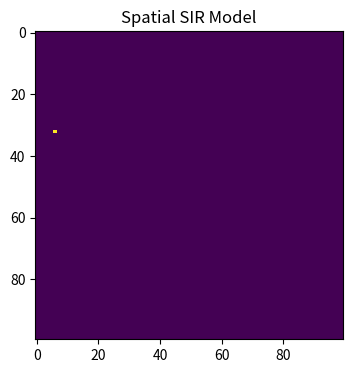

Python code for this plot:
import numpy as np  # Import the numpy library for numerical operations
import matplotlib.pyplot as plt  # Import matplotlib for plotting

pop = np.zeros((100, 100))  # Initialize a 100x100 grid with all elements set to 0
outbreak = np.random.choice(range(100), 2)  # Randomly select a starting point for the outbreak
pop[outbreak[0], outbreak[1]] = 1  # Set the outbreak point as infected (state = 1)

loop_time = 100  # Define the number of iterations for the simulation
beta = 0.3  # Infection rate
gamma = 0.05  # Recovery rate
Inf = 0  # Initialize the count of infected individuals
Sus = 100 * 100  # Initialize the count of susceptible individuals
prop = 500  # Number of immune individuals to introduce

# for n in range(prop):  # Uncomment to introduce immune individuals
#     x = np.random.randint(0, 100)  # Randomly select x-coordinate
#     y = np.random.randint(0, 100)  # Randomly select y-coordinate
#     pop[x, y] = -1  # Set the cell as immune (state = -1)

def infect(x, y):  # Define the infection process for a given cell
    global Inf, Sus  # Use global variables for infected and susceptible counts
    draw()  # Update the visualization
    if (x < 0 or y < 0 or x >= 100 or y >= 100):  # Check if the cell is out of bounds
        return()  # Exit the function if out of bounds
    else:
        if pop[x, y] == 0:  # If the cell is susceptible
            count = 0  # Initialize the count of infected neighbors
            for i in (1, -1):  # Iterate over neighboring cells in x-direction
                for j in (1, -1):  # Iterate over neighboring cells in y-direction
                    if 0 <= x + i <= 99 and 0 <= y + j <= 99:  # Check if neighbor is within bounds
                        if pop[x + i, y + j] == 1:  # Check if neighbor is infected
                            count += 1  # Increment the count of infected neighbors
            Inf_rate = 0.25 * count  # Calculate the infection rate based on neighbors
            beta_new = beta * Inf_rate  # Adjust beta based on infection rate
            state = sum(np.random.choice(range(2), 1, p=[1 - Inf_rate, Inf_rate]))  # Determine if infection occurs
            pop[x, y] = state  # Update the cell state
        elif pop[x, y] == 1:  # If the cell is infected
            if np.random.random() <= gamma:  # Check if the cell recovers
                pop[x, y] = 2  # Update the cell state to recovered
            else:
                Inf += 1  # Increment the infected count
                Sus -= 1  # Decrement the susceptible count
                for i in (1, -1):  # Iterate over neighboring cells in x-direction
                    for j in (1, -1):  # Iterate over neighboring cells in y-direction
                        infect(x + i, y + j)  # Attempt to infect neighbors
        elif pop[x, y] == 2 or pop[x, y] == -1:  # If the cell is recovered or immune
            return()  # Exit the function

def draw():  # Define the function to visualize the grid
    plt.figure(figsize=(6, 4), dpi=150)  # Set the figure size and resolution
    plt.clf()  # Clear the current figure
    plt.imshow(pop, cmap='viridis', interpolation='nearest')  # Display the grid
    plt.title("Spatial SIR Model")  # Add a title to the plot
    plt.pause(1)  # Pause to update the visualization

# Main loop
infect(outbreak[0], outbreak[1])  # Start the infection process from the outbreak point
